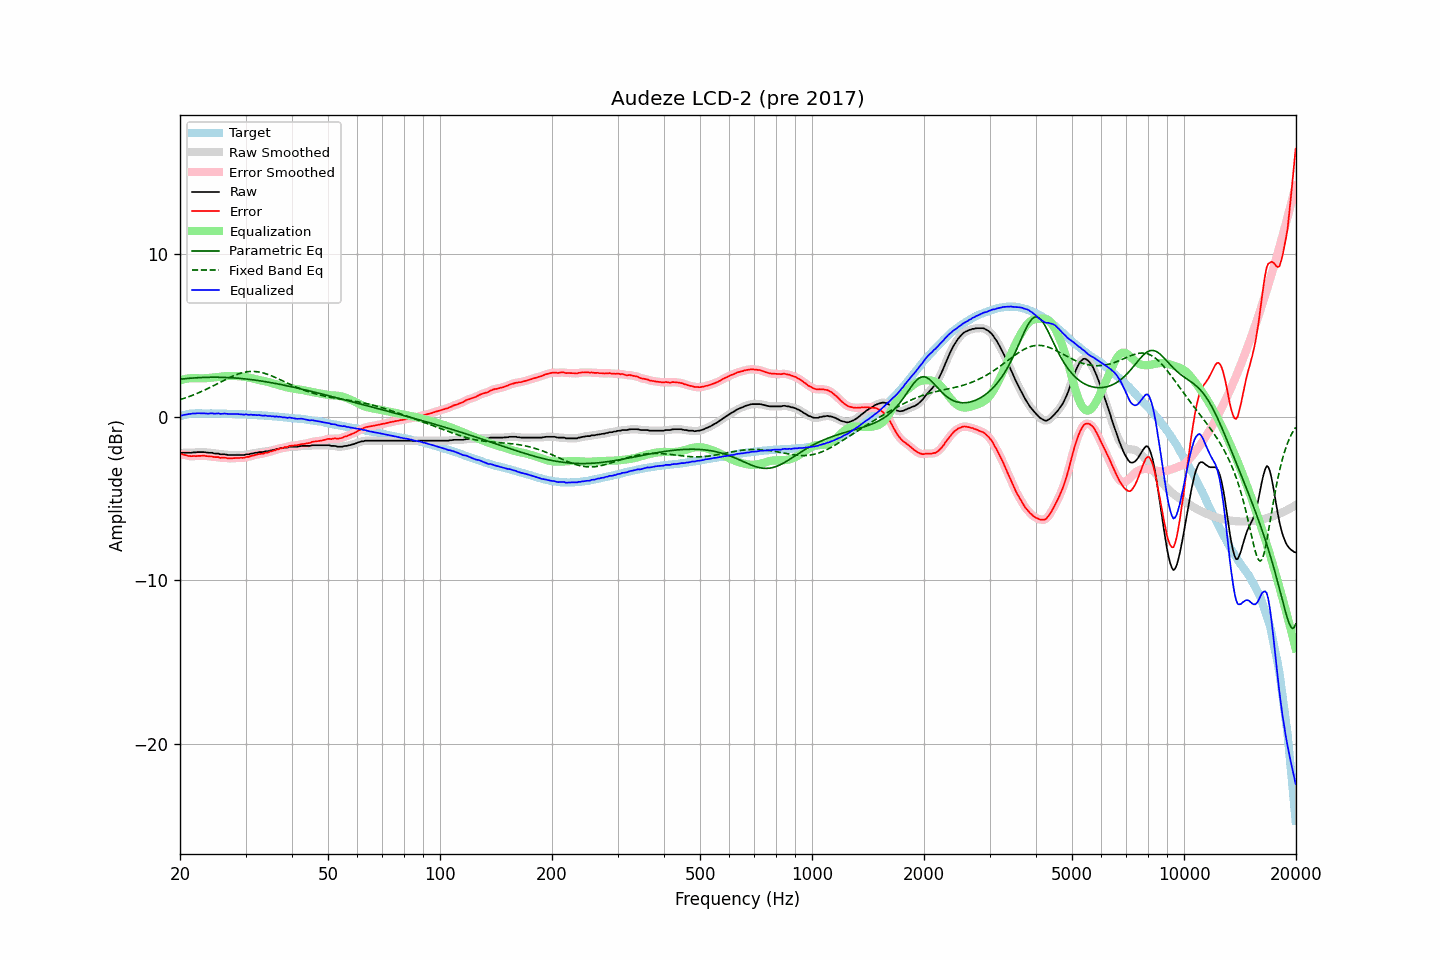

The file beside this chart, header and first rows:
frequency, raw, error, smoothed, error_smoothed, equalization, parametric_eq, fixed_band_eq, equalized_raw, equalized_smoothed, target
20.00, -2.21, -2.27, -2.21, -2.26, 2.25, 2.32, 1.07, 0.04, 0.05, 0.05
20.20, -2.18, -2.27, -2.19, -2.28, 2.28, 2.33, 1.10, 0.10, 0.09, 0.08
20.40, -2.18, -2.30, -2.19, -2.30, 2.31, 2.34, 1.13, 0.12, 0.12, 0.11
20.61, -2.18, -2.32, -2.18, -2.32, 2.33, 2.35, 1.16, 0.15, 0.15, 0.13
20.81, -2.18, -2.35, -2.18, -2.35, 2.35, 2.36, 1.20, 0.16, 0.16, 0.16
21.02, -2.18, -2.38, -2.19, -2.37, 2.36, 2.37, 1.23, 0.18, 0.18, 0.19
21.23, -2.18, -2.39, -2.18, -2.39, 2.38, 2.38, 1.27, 0.19, 0.19, 0.20
21.44, -2.18, -2.40, -2.18, -2.39, 2.39, 2.39, 1.31, 0.20, 0.21, 0.21
21.66, -2.16, -2.39, -2.17, -2.39, 2.39, 2.39, 1.34, 0.23, 0.22, 0.22
21.87, -2.16, -2.39, -2.16, -2.39, 2.39, 2.40, 1.38, 0.23, 0.23, 0.22
22.09, -2.16, -2.40, -2.16, -2.38, 2.39, 2.41, 1.42, 0.22, 0.23, 0.23
22.31, -2.14, -2.38, -2.15, -2.38, 2.38, 2.41, 1.47, 0.24, 0.23, 0.23
22.54, -2.14, -2.38, -2.14, -2.38, 2.38, 2.42, 1.51, 0.23, 0.23, 0.23
22.76, -2.14, -2.37, -2.14, -2.37, 2.37, 2.42, 1.55, 0.23, 0.23, 0.23
22.99, -2.14, -2.36, -2.14, -2.37, 2.37, 2.43, 1.60, 0.23, 0.23, 0.22
23.22, -2.14, -2.36, -2.15, -2.37, 2.38, 2.43, 1.64, 0.23, 0.23, 0.22
23.45, -2.16, -2.38, -2.16, -2.38, 2.38, 2.44, 1.69, 0.22, 0.22, 0.22
23.69, -2.17, -2.39, -2.17, -2.39, 2.39, 2.44, 1.74, 0.22, 0.22, 0.22
23.92, -2.18, -2.40, -2.18, -2.40, 2.40, 2.44, 1.78, 0.21, 0.22, 0.22
24.16, -2.18, -2.41, -2.19, -2.41, 2.41, 2.44, 1.83, 0.23, 0.22, 0.23
24.40, -2.18, -2.41, -2.20, -2.42, 2.42, 2.44, 1.88, 0.24, 0.22, 0.23
24.65, -2.22, -2.44, -2.21, -2.44, 2.43, 2.44, 1.93, 0.21, 0.22, 0.22
24.89, -2.23, -2.45, -2.22, -2.44, 2.45, 2.44, 1.98, 0.21, 0.22, 0.22
25.14, -2.23, -2.45, -2.24, -2.46, 2.46, 2.44, 2.03, 0.22, 0.22, 0.22
25.39, -2.23, -2.45, -2.25, -2.47, 2.47, 2.44, 2.08, 0.23, 0.21, 0.22
25.65, -2.28, -2.50, -2.27, -2.48, 2.48, 2.44, 2.14, 0.19, 0.21, 0.22
25.91, -2.28, -2.49, -2.28, -2.49, 2.49, 2.44, 2.19, 0.20, 0.21, 0.21
26.16, -2.28, -2.49, -2.29, -2.49, 2.50, 2.43, 2.24, 0.21, 0.21, 0.20
26.43, -2.28, -2.49, -2.29, -2.49, 2.50, 2.43, 2.29, 0.22, 0.21, 0.20
26.69, -2.30, -2.51, -2.30, -2.51, 2.51, 2.43, 2.34, 0.21, 0.21, 0.20
26.96, -2.32, -2.53, -2.32, -2.52, 2.51, 2.42, 2.38, 0.19, 0.20, 0.20
27.23, -2.32, -2.53, -2.32, -2.53, 2.52, 2.42, 2.43, 0.19, 0.19, 0.20
27.50, -2.32, -2.53, -2.33, -2.52, 2.52, 2.41, 2.48, 0.19, 0.19, 0.20
27.77, -2.32, -2.51, -2.32, -2.52, 2.52, 2.41, 2.52, 0.19, 0.19, 0.19
28.05, -2.32, -2.51, -2.32, -2.51, 2.52, 2.40, 2.56, 0.19, 0.19, 0.19
28.33, -2.32, -2.50, -2.32, -2.51, 2.51, 2.39, 2.60, 0.19, 0.19, 0.18
28.62, -2.32, -2.50, -2.32, -2.50, 2.51, 2.38, 2.63, 0.19, 0.19, 0.18
28.90, -2.32, -2.50, -2.32, -2.50, 2.50, 2.38, 2.67, 0.18, 0.18, 0.18
29.19, -2.32, -2.49, -2.33, -2.50, 2.49, 2.37, 2.70, 0.17, 0.17, 0.17
29.48, -2.32, -2.50, -2.32, -2.49, 2.49, 2.36, 2.72, 0.16, 0.16, 0.18
29.78, -2.32, -2.49, -2.31, -2.48, 2.47, 2.35, 2.75, 0.15, 0.16, 0.16
30.08, -2.28, -2.45, -2.30, -2.46, 2.46, 2.34, 2.77, 0.17, 0.16, 0.16
30.38, -2.28, -2.44, -2.28, -2.44, 2.44, 2.33, 2.78, 0.16, 0.16, 0.15
30.68, -2.28, -2.44, -2.27, -2.42, 2.42, 2.31, 2.79, 0.13, 0.15, 0.15
30.99, -2.23, -2.37, -2.25, -2.39, 2.39, 2.30, 2.80, 0.16, 0.14, 0.14
31.30, -2.23, -2.37, -2.23, -2.37, 2.37, 2.29, 2.80, 0.13, 0.14, 0.14
31.61, -2.20, -2.34, -2.21, -2.34, 2.34, 2.28, 2.80, 0.14, 0.14, 0.14
31.93, -2.18, -2.31, -2.19, -2.32, 2.32, 2.26, 2.79, 0.14, 0.13, 0.13
32.24, -2.18, -2.30, -2.17, -2.29, 2.30, 2.25, 2.78, 0.11, 0.13, 0.12
32.57, -2.14, -2.26, -2.16, -2.27, 2.28, 2.23, 2.76, 0.13, 0.12, 0.11
32.89, -2.14, -2.26, -2.15, -2.26, 2.26, 2.22, 2.75, 0.11, 0.11, 0.11
33.22, -2.14, -2.24, -2.13, -2.24, 2.24, 2.20, 2.72, 0.09, 0.10, 0.10
33.55, -2.13, -2.23, -2.12, -2.22, 2.22, 2.19, 2.70, 0.08, 0.09, 0.10
33.89, -2.09, -2.18, -2.11, -2.20, 2.20, 2.17, 2.67, 0.10, 0.08, 0.09
34.23, -2.09, -2.18, -2.09, -2.17, 2.17, 2.16, 2.64, 0.08, 0.08, 0.09
34.57, -2.08, -2.16, -2.07, -2.15, 2.15, 2.14, 2.60, 0.06, 0.07, 0.07
34.92, -2.04, -2.11, -2.06, -2.12, 2.12, 2.12, 2.56, 0.08, 0.06, 0.06
35.27, -2.04, -2.10, -2.04, -2.09, 2.09, 2.10, 2.53, 0.05, 0.05, 0.06
35.62, -2.00, -2.05, -2.01, -2.06, 2.06, 2.09, 2.48, 0.06, 0.05, 0.05
35.97, -2.00, -2.04, -1.99, -2.03, 2.03, 2.07, 2.44, 0.03, 0.04, 0.04
... 635 more rows
